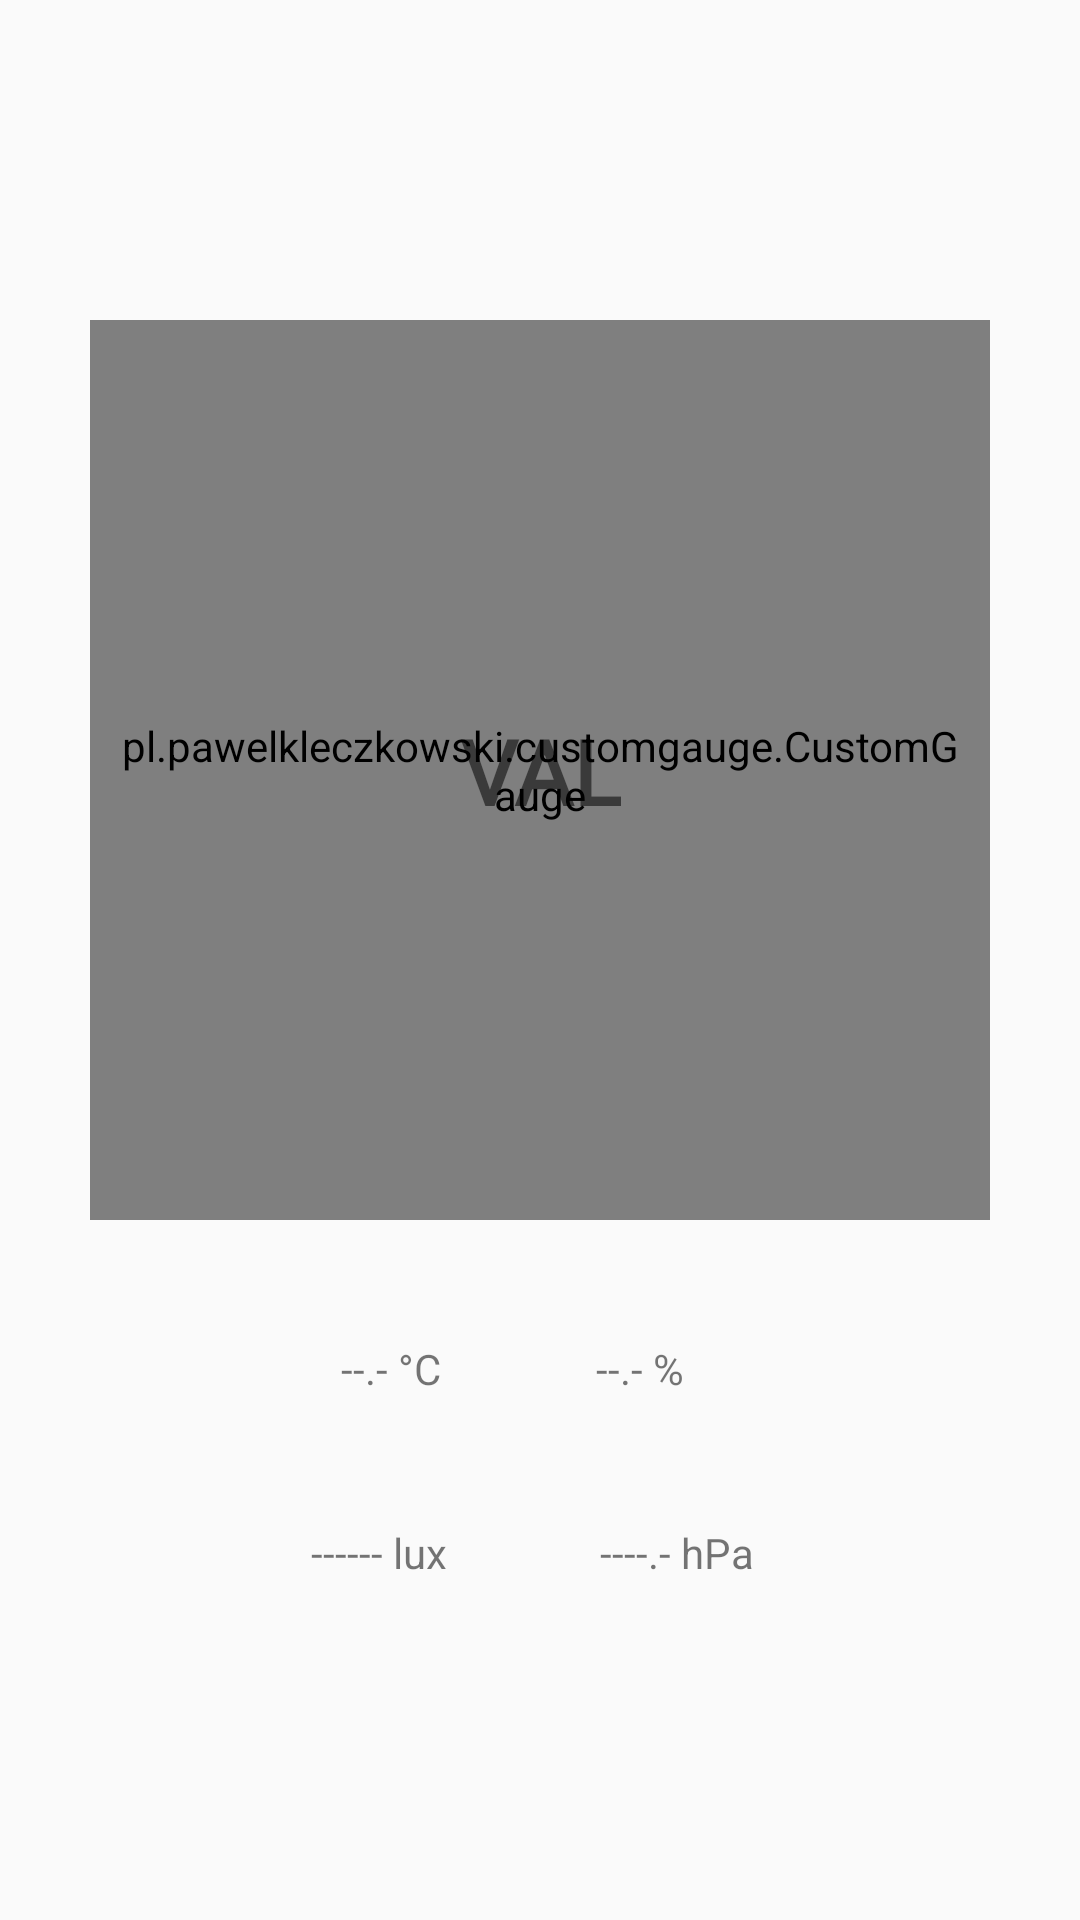

Layout XML and referenced resources for this Android screen:
<!-- AndroidManifest.xml: application theme AppTheme -->
<!-- res/layout/fragment_recent.xml -->
<?xml version="1.0" encoding="utf-8"?>
<FrameLayout xmlns:android="http://schemas.android.com/apk/res/android"
    xmlns:app="http://schemas.android.com/apk/res-auto"
    xmlns:tools="http://schemas.android.com/tools"
    android:layout_width="match_parent"
    android:layout_height="match_parent"
    tools:context=".Recent">

    <android.support.constraint.ConstraintLayout
        android:layout_width="match_parent"
        android:layout_height="match_parent">

        <TextView
            android:id="@+id/lumen_info"
            android:layout_width="wrap_content"
            android:layout_height="wrap_content"
            android:layout_marginBottom="8dp"
            android:layout_marginEnd="8dp"
            android:layout_marginTop="8dp"
            android:text="------ lux"
            app:layout_constraintBottom_toBottomOf="parent"
            app:layout_constraintEnd_toEndOf="@+id/temp_info"
            app:layout_constraintStart_toStartOf="@+id/temp_info"
            app:layout_constraintTop_toBottomOf="@+id/humadity_info"
            app:layout_constraintVertical_bias="0.247" />

        <TextView
            android:id="@+id/pressure_info"
            android:layout_width="wrap_content"
            android:layout_height="wrap_content"
            android:layout_marginBottom="8dp"
            android:layout_marginEnd="108dp"
            android:layout_marginStart="8dp"
            android:layout_marginTop="8dp"
            android:text="----.- hPa"
            app:layout_constraintBottom_toBottomOf="parent"
            app:layout_constraintEnd_toEndOf="parent"
            app:layout_constraintHorizontal_bias="0.981"
            app:layout_constraintStart_toEndOf="@+id/lumen_info"
            app:layout_constraintTop_toBottomOf="@+id/temp_info"
            app:layout_constraintVertical_bias="0.247" />

        <TextView
            android:id="@+id/humadity_info"
            android:layout_width="wrap_content"
            android:layout_height="wrap_content"
            android:layout_marginEnd="132dp"
            android:layout_marginTop="40dp"
            android:text="--.- %"
            app:layout_constraintEnd_toEndOf="parent"
            app:layout_constraintTop_toBottomOf="@+id/ph_Barometer" />

        <pl.pawelkleczkowski.customgauge.CustomGauge
            android:id="@+id/ph_Barometer"
            android:layout_width="300dp"
            android:layout_height="300dp"
            android:paddingBottom="10dp"
            android:paddingLeft="10dp"
            android:paddingRight="10dp"
            android:paddingTop="10dp"
            app:gaugeEndValue="14"
            app:gaugePointEndColor="@color/colorPrimary"
            app:gaugePointStartColor="@color/colorAccent"
            app:gaugeStartAngle="135"
            app:gaugeStartValue="200"
            app:gaugeStrokeCap="ROUND"
            app:gaugeStrokeColor="@color/colorPrimaryDark"
            app:gaugeStrokeWidth="10dp"
            app:gaugeSweepAngle="270"
            app:layout_constraintBottom_toBottomOf="parent"
            app:layout_constraintLeft_toLeftOf="parent"
            app:layout_constraintRight_toRightOf="parent"
            app:layout_constraintTop_toTopOf="parent"
            app:layout_constraintVertical_bias="0.314" />

        <TextView
            android:id="@+id/Ph_Value"
            android:layout_width="wrap_content"
            android:layout_height="wrap_content"
            android:layout_marginBottom="8dp"
            android:layout_marginEnd="8dp"
            android:layout_marginStart="8dp"
            android:layout_marginTop="8dp"
            android:fontFamily="@font/roboto"
            android:text="VAL"
            android:textAlignment="center"
            android:textAllCaps="true"
            android:textSize="30sp"
            android:textStyle="bold"
            app:layout_constraintBottom_toBottomOf="@+id/ph_Barometer"
            app:layout_constraintEnd_toEndOf="@+id/ph_Barometer"
            app:layout_constraintStart_toStartOf="@+id/ph_Barometer"
            app:layout_constraintTop_toTopOf="@+id/ph_Barometer" />

        <TextView
            android:id="@+id/temp_info"
            android:layout_width="wrap_content"
            android:layout_height="wrap_content"
            android:layout_marginEnd="8dp"
            android:layout_marginStart="8dp"
            android:layout_marginTop="40dp"
            android:text="--.- °C"
            app:layout_constraintEnd_toStartOf="@+id/humadity_info"
            app:layout_constraintHorizontal_bias="0.707"
            app:layout_constraintStart_toStartOf="parent"
            app:layout_constraintTop_toBottomOf="@+id/ph_Barometer" />

    </android.support.constraint.ConstraintLayout>


</FrameLayout>
<!-- resources referenced by this layout -->
<resources>
  <color name="colorAccent">#795548</color>
  <color name="colorPrimary">#68AA00</color>
  <color name="colorPrimaryDark">#9E9E9E</color>
  <style name="AppTheme" parent="Theme.AppCompat.Light.DarkActionBar">
          
          <item name="colorPrimary">@color/colorPrimary</item>
          <item name="colorPrimaryDark">@color/colorPrimaryDark</item>
          <item name="colorAccent">@color/colorAccent</item>
          <item name="windowActionBar">false</item>
          <item name="windowNoTitle">true</item>
      </style>
</resources>
